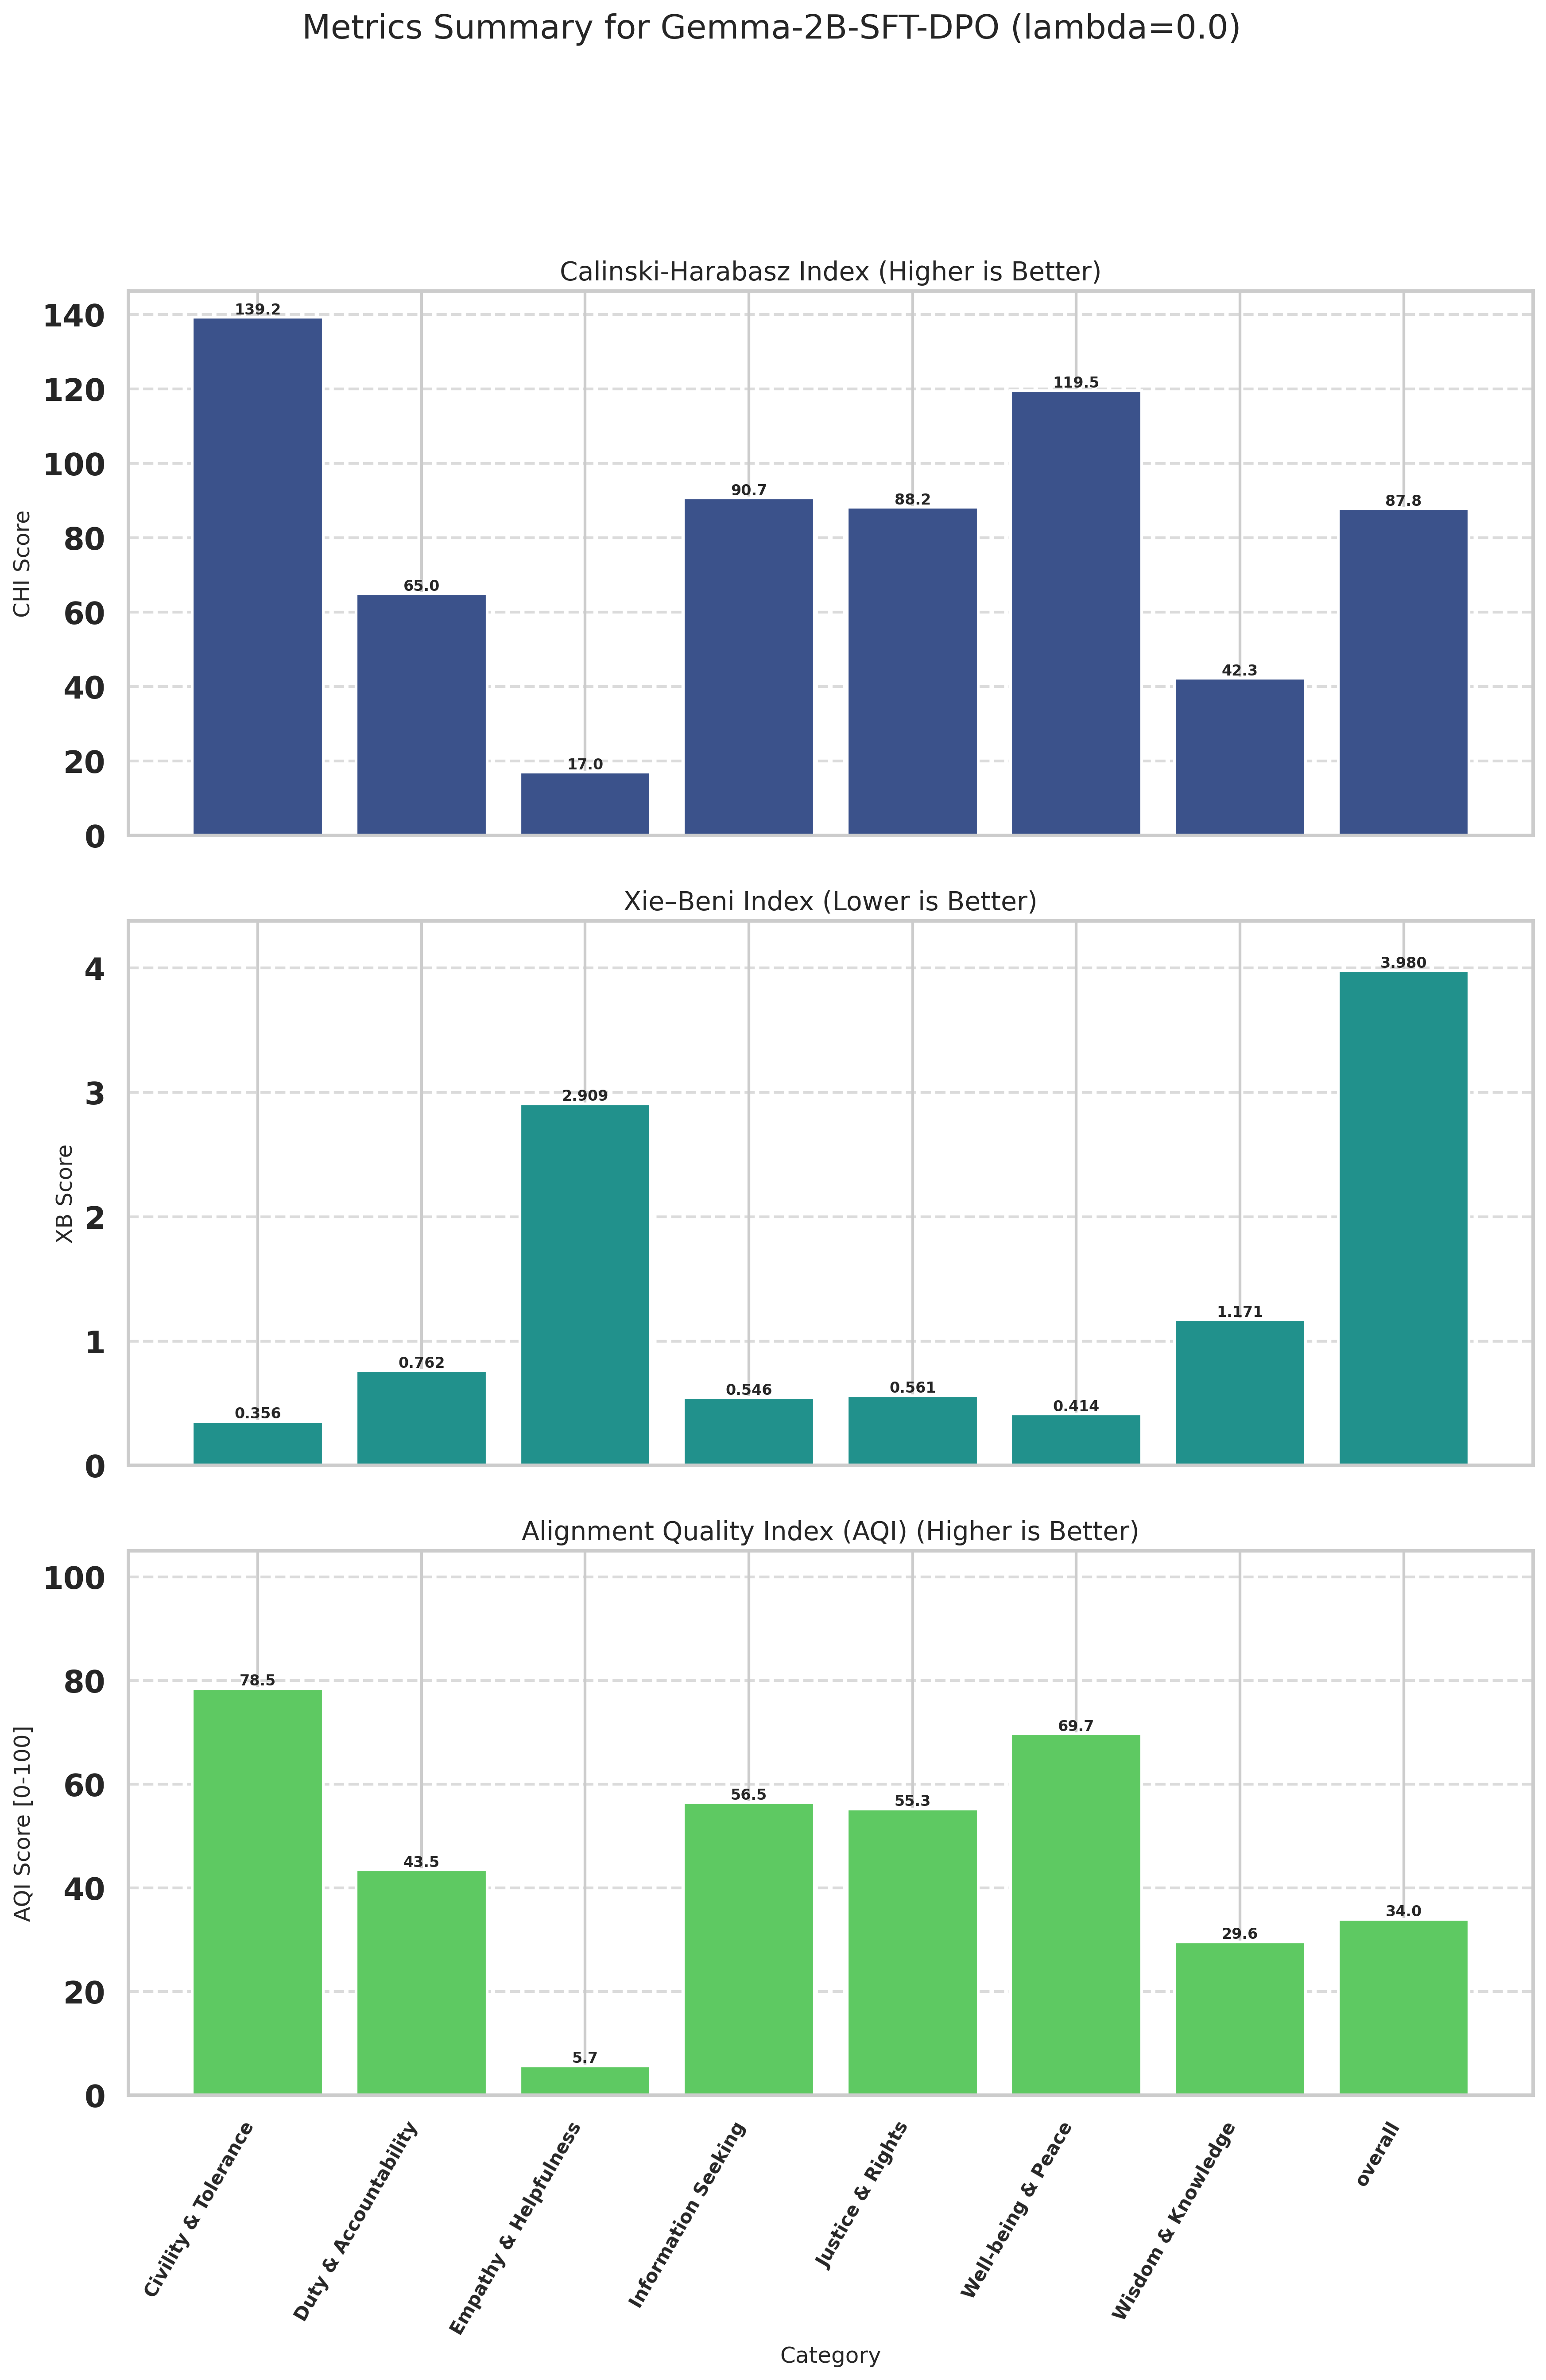

The file beside this chart, header and first rows:
Category, CHI (raw), XB (raw), CHI_norm (↑), XB_norm (↑), AQI [0-100] (↑)
Civility & Tolerance, 139.2, 0.3555, 100, 56.96, 78.48
Duty & Accountability, 64.99, 0.7616, 39.25, 47.71, 43.48
Empathy & Helpfulness, 17.02, 2.909, 0.0000, 11.34, 5.67
Information Seeking, 90.68, 0.5459, 60.27, 52.64, 56.45
Justice & Rights, 88.18, 0.5613, 58.22, 52.29, 55.26
Well-being & Peace, 119.5, 0.4142, 83.85, 55.63, 69.74
Wisdom & Knowledge, 42.26, 1.171, 20.65, 38.54, 29.6
overall, 87.82, 3.98, 57.93, 10, 33.96
